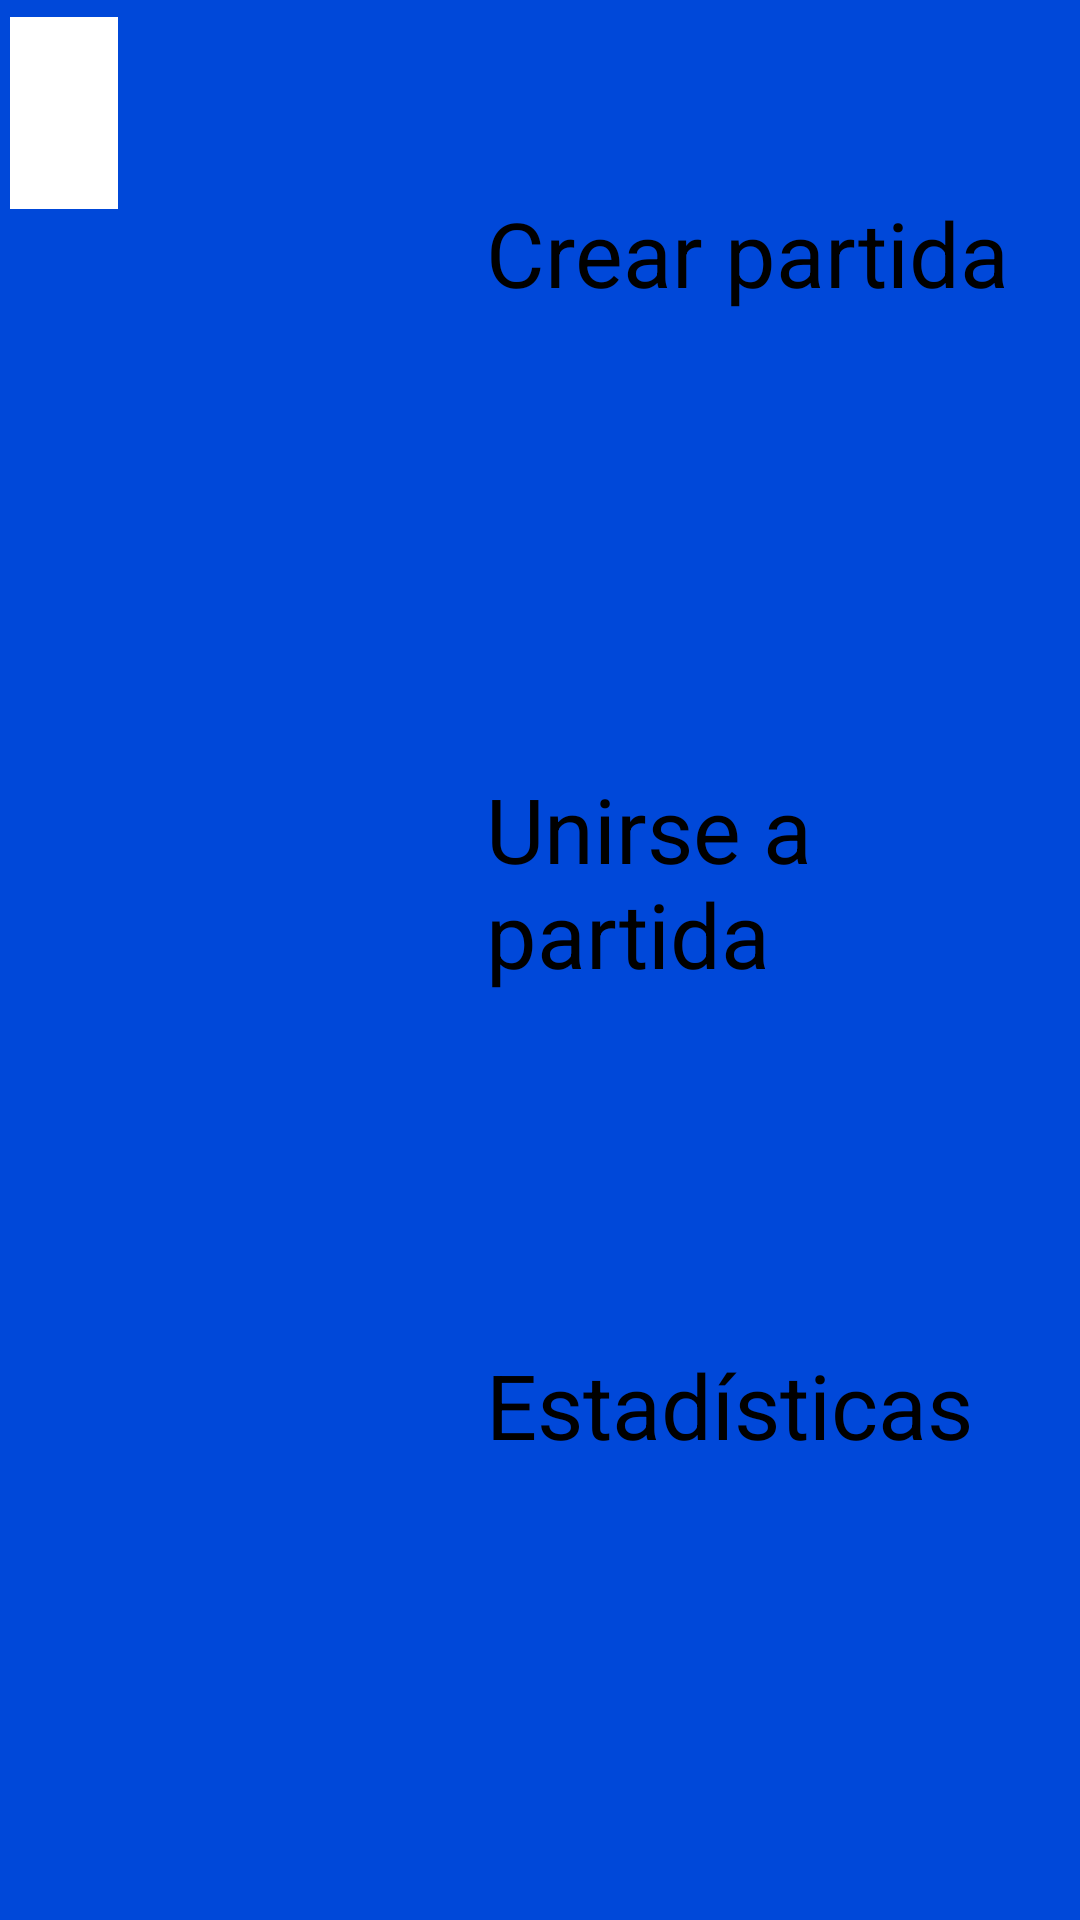

This screen was rendered from an Android layout file. Write that file and the resources it references.
<!-- AndroidManifest.xml: application theme miEstilo -->
<!-- res/layout/activity_menu.xml -->
<?xml version="1.0" encoding="utf-8"?>
<androidx.constraintlayout.widget.ConstraintLayout xmlns:android="http://schemas.android.com/apk/res/android"
    xmlns:app="http://schemas.android.com/apk/res-auto"
    xmlns:tools="http://schemas.android.com/tools"
    android:layout_width="match_parent"
    android:layout_height="match_parent"
    android:background="@color/colorPrimary"
    tools:context=".vistas.MenuActivity">

    <Button
        android:id="@+id/btn_UnirsePartida"
        android:layout_width="0dp"
        android:layout_height="0dp"
        android:text="@string/unirse_a_partida"
        android:textSize="30sp"
        app:layout_constraintBottom_toBottomOf="parent"
        app:layout_constraintEnd_toEndOf="parent"
        app:layout_constraintHeight_percent="0.2"
        app:layout_constraintHorizontal_bias="0.9"
        app:layout_constraintStart_toStartOf="parent"
        app:layout_constraintTop_toTopOf="parent"
        app:layout_constraintWidth_percent="0.5" />

    <Button
        android:id="@+id/btn_CrearPartida"
        android:layout_width="0dp"
        android:layout_height="0dp"
        android:text="@string/crear_partida"
        android:textSize="30sp"
        app:layout_constraintBottom_toTopOf="@+id/btn_UnirsePartida"
        app:layout_constraintHeight_percent="0.2"
        app:layout_constraintStart_toStartOf="@+id/btn_UnirsePartida"
        app:layout_constraintTop_toTopOf="parent"
        app:layout_constraintWidth_percent="0.5" />

    <Button
        android:id="@+id/btn_Estadisticas"
        android:layout_width="0dp"
        android:layout_height="0dp"
        android:text="@string/estadisticas"
        android:textSize="30sp"
        app:layout_constraintBottom_toBottomOf="parent"
        app:layout_constraintHeight_percent="0.2"
        app:layout_constraintStart_toStartOf="@+id/btn_UnirsePartida"
        app:layout_constraintTop_toBottomOf="@+id/btn_UnirsePartida"
        app:layout_constraintWidth_percent="0.5" />

    <ImageView
        android:id="@+id/imageView"
        android:layout_width="0dp"
        android:layout_height="0dp"
        app:layout_constraintBottom_toBottomOf="parent"
        app:layout_constraintEnd_toStartOf="@+id/btn_UnirsePartida"
        app:layout_constraintStart_toStartOf="parent"
        app:layout_constraintTop_toTopOf="parent"
        app:layout_constraintWidth_percent="0.2"
        app:srcCompat="@drawable/bluetooth" />

    <ImageView
        android:id="@+id/imageView2"
        android:layout_width="0dp"
        android:layout_height="0dp"
        android:background="@color/white"
        app:layout_constraintBottom_toBottomOf="parent"
        app:layout_constraintEnd_toEndOf="parent"
        app:layout_constraintHeight_percent="0.1"
        app:layout_constraintHorizontal_bias="0.01"
        app:layout_constraintStart_toStartOf="parent"
        app:layout_constraintTop_toTopOf="parent"
        app:layout_constraintVertical_bias="0.01"
        app:layout_constraintWidth_percent="0.1"
        app:srcCompat="@drawable/imagen_presentacion" />
</androidx.constraintlayout.widget.ConstraintLayout>
<!-- resources referenced by this layout -->
<resources>
  <color name="colorPrimary">#0048d9</color>
  <color name="white">#FFFFFFFF</color>
  <!-- drawable bluetooth: png bitmap (drawable, 41135 bytes) -->
  <!-- drawable imagen_presentacion: png bitmap (drawable, 29955 bytes) -->
  <string name="crear_partida">Crear partida</string>
  <string name="estadisticas">Estadísticas</string>
  <string name="unirse_a_partida">Unirse a partida</string>
</resources>
